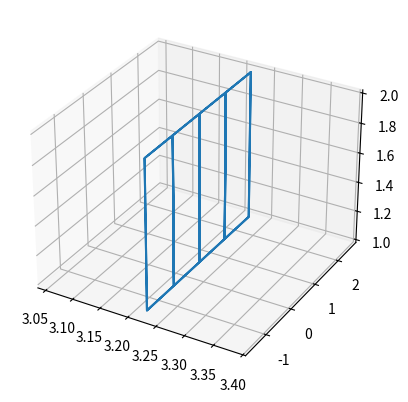
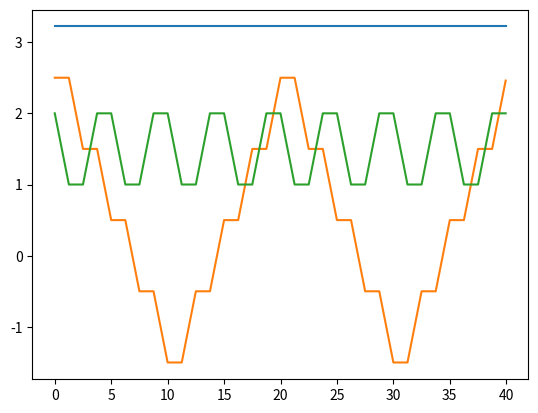

Reproduce these figures in Python, in order.
import numpy as np 

def find_index_range(array, value_range):
    start_idx = np.searchsorted(array, value_range[0], side='left')
    end_idx = np.searchsorted(array, value_range[1], side='right') - 1
    return start_idx, end_idx

def generate_template(array):
    template = np.zeros((len(array), 2))
    for i in range(16):
        start_idx, end_idx = find_index_range(array, (i, i+1))
        if i==0:
            template[start_idx:end_idx,0] = 2
            template[start_idx:end_idx,1] = np.linspace(2,1,end_idx-start_idx+1)[:-1]
        elif i==1:
            template[start_idx:end_idx,0] = np.linspace(2,1,end_idx-start_idx+1)[:-1]
            template[start_idx:end_idx,1] = 1
        elif i==2:
            template[start_idx:end_idx,0] = 1
            template[start_idx:end_idx,1] = np.linspace(1,2,end_idx-start_idx+1)[:-1]
        elif i==3:
            template[start_idx:end_idx,0] = np.linspace(1,0,end_idx-start_idx+1)[:-1]
            template[start_idx:end_idx,1] = 2
        elif i==4:
            template[start_idx:end_idx,0] = 0
            template[start_idx:end_idx,1] = np.linspace(2,1,end_idx-start_idx+1)[:-1]
        elif i==5:
            template[start_idx:end_idx,0] = np.linspace(0,-1,end_idx-start_idx+1)[:-1]
            template[start_idx:end_idx,1] = 1
        elif i==6:
            template[start_idx:end_idx,0] = -1
            template[start_idx:end_idx,1] = np.linspace(1,2,end_idx-start_idx+1)[:-1]
        elif i==7:
            template[start_idx:end_idx,0] = np.linspace(-1,-2,end_idx-start_idx+1)[:-1]
            template[start_idx:end_idx,1] = 2
        elif i==8:
            template[start_idx:end_idx,0] = -2
            template[start_idx:end_idx,1] = np.linspace(2,1,end_idx-start_idx+1)[:-1]
        elif i==9:
            template[start_idx:end_idx,0] = np.linspace(-2,-1,end_idx-start_idx+1)[:-1]
            template[start_idx:end_idx,1] = 1
        elif i==10:
            template[start_idx:end_idx,0] = -1
            template[start_idx:end_idx,1] = np.linspace(1,2,end_idx-start_idx+1)[:-1]
        elif i==11:
            template[start_idx:end_idx,0] = np.linspace(-1,0,end_idx-start_idx+1)[:-1]
            template[start_idx:end_idx,1] = 2
        elif i==12:
            template[start_idx:end_idx,0] = 0
            template[start_idx:end_idx,1] = np.linspace(2,1,end_idx-start_idx+1)[:-1]
        elif i==13:
            template[start_idx:end_idx,0] = np.linspace(0,1,end_idx-start_idx+1)[:-1]
            template[start_idx:end_idx,1] = 1
        elif i==14:
            template[start_idx:end_idx,0] = 1
            template[start_idx:end_idx,1] = np.linspace(1,2,end_idx-start_idx+1)[:-1]
        elif i==15:
            template[start_idx:end_idx+1,0] = np.linspace(1,2,end_idx-start_idx+1)
            template[start_idx:end_idx,1] = 2

    return template

def xyz(args, real_t):
    # period, sizex, sizey = args 

    # period = 16

    # t = real_t/period
    t = real_t*0.8

    t = np.round(t, 6)

    y = np.zeros(t.shape)
    z = np.zeros(t.shape)

    start_idx, end_idx = find_index_range(t, (0,16))
    template = generate_template(t[start_idx:end_idx+1])
    y[start_idx:end_idx+1] = template[0:y[start_idx:end_idx+1].shape[0],0]
    z[start_idx:end_idx+1] = template[0:z[start_idx:end_idx+1].shape[0],1]


    start_idx, end_idx = find_index_range(t, (16,32))
    # template = generate_template(t[start_idx:end_idx])
    y[start_idx:end_idx+1] = template[0:y[start_idx:end_idx+1].shape[0],0]
    z[start_idx:end_idx+1] = template[0:z[start_idx:end_idx+1].shape[0],1]


    start_idx, end_idx = find_index_range(t, (32,48))
    # template = generate_template(t[start_idx:end_idx])
    y[start_idx:end_idx+1] = template[0:y[start_idx:end_idx+1].shape[0],0]
    z[start_idx:end_idx+1] = template[0:z[start_idx:end_idx+1].shape[0],1]

    y += 0.5
    x = np.ones_like(y) * 3.22
    return x, y, z 

if __name__ == "__main__":
    args = None
    real_t = np.arange(0,40,0.05) 

    x,y,z = xyz(args, real_t)

    import matplotlib.pyplot as plt 

    fig = plt.figure(0)
    ax = plt.axes(projection='3d')
    ax.plot3D(x,y,z)
    plt.figure(1)
    plt.plot(real_t, x)
    plt.plot(real_t, y)
    plt.plot(real_t, z)
    plt.show()